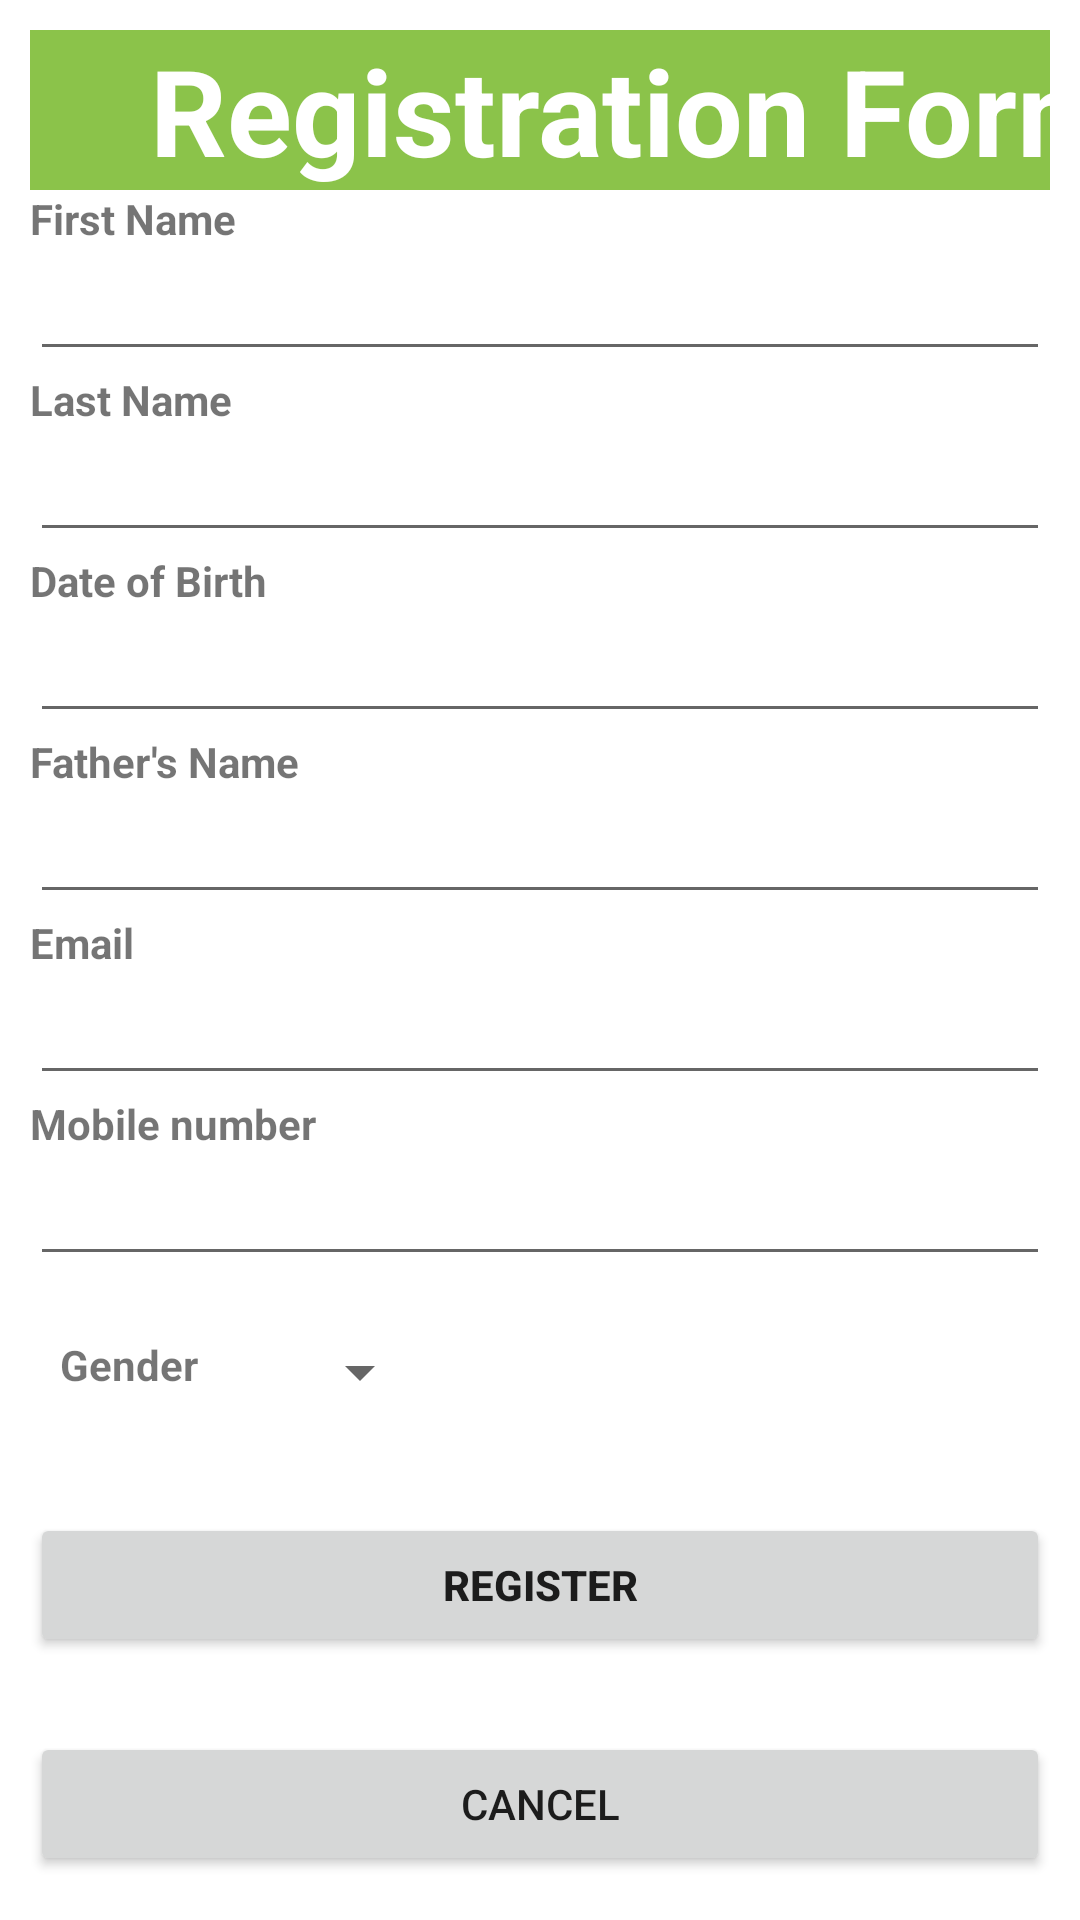

Here is an Android app screen rendered from its layout file. Give the layout XML and the strings, colors and styles it references.
<!-- AndroidManifest.xml: application theme Theme.MyApplication -->
<!-- res/layout/activity_registration_form.xml -->
<?xml version="1.0" encoding="utf-8"?>
<LinearLayout xmlns:android="http://schemas.android.com/apk/res/android"
    xmlns:app="http://schemas.android.com/apk/res-auto"
    xmlns:tools="http://schemas.android.com/tools"
    android:layout_width="match_parent"
    android:layout_height="match_parent"
    android:orientation="vertical"
    android:padding="10dp">

    <TextView
        android:layout_width="411dp"
        android:layout_height="wrap_content"
        android:background="#8BC34A"
        android:text="    Registration Form"
        android:textColor="#FFFFFF"
        android:textSize="40dp"
        android:textStyle="bold" />

    <TextView
        android:layout_width="wrap_content"
        android:layout_height="wrap_content"
        android:text="First Name"
        android:textStyle="bold" />

    <EditText
        android:id="@+id/Rfname"
        android:layout_width="match_parent"
        android:layout_height="wrap_content" />

    <TextView
        android:layout_width="wrap_content"
        android:layout_height="wrap_content"
        android:text="Last Name"
        android:textStyle="bold" />

    <EditText
        android:id="@+id/Rlname"
        android:layout_width="match_parent"
        android:layout_height="wrap_content" />

    <TextView
        android:layout_width="wrap_content"
        android:layout_height="wrap_content"
        android:text="Date of Birth "
        android:textStyle="bold" />

    <EditText
        android:id="@+id/Rdob"
        android:layout_width="match_parent"
        android:layout_height="wrap_content" />

    <TextView
        android:layout_width="wrap_content"
        android:layout_height="wrap_content"
        android:text="Father's Name"
        android:textStyle="bold" />

    <EditText
        android:id="@+id/Rfathers"
        android:layout_width="match_parent"
        android:layout_height="wrap_content" />

    <TextView
        android:layout_width="wrap_content"
        android:layout_height="wrap_content"
        android:text="Email "
        android:textStyle="bold" />

    <EditText
        android:id="@+id/Remail"
        android:layout_width="match_parent"
        android:layout_height="wrap_content" />

    <TextView
        android:layout_width="wrap_content"
        android:layout_height="wrap_content"
        android:text="Mobile number"
        android:textStyle="bold" />

    <EditText
        android:id="@+id/Rnumber"
        android:layout_width="match_parent"
        android:layout_height="wrap_content"
        android:inputType="number"/>

    <LinearLayout
        android:layout_width="match_parent"
        android:layout_height="wrap_content"
        android:orientation="horizontal"
        android:padding="10dp"
        android:layout_marginTop="10dp">

        <TextView
            android:layout_width="wrap_content"
            android:layout_height="wrap_content"
            android:text="Gender"
            android:textStyle="bold" />

        <Spinner
            android:id="@+id/spinner1"
            android:layout_width="wrap_content"
            android:layout_height="wrap_content"
            android:layout_marginLeft="30dp" />

    </LinearLayout>

    <Button
        android:id="@+id/RegisterButton"
        android:layout_width="match_parent"
        android:layout_height="wrap_content"
        android:layout_marginVertical="25dp"
        android:text="register"
        android:textStyle="bold"
        tools:ignore="OnClick" />

    <Button
        android:id="@+id/button3"
        android:layout_width="match_parent"
        android:layout_height="wrap_content"
        android:text="Cancel" />

</LinearLayout>
<!-- resources referenced by this layout -->
<resources>
  <style name="Theme.MyApplication" parent="Theme.MaterialComponents.DayNight.DarkActionBar">
          
          <item name="colorPrimary">@color/purple_300</item>
          <item name="colorPrimaryVariant">@color/purple_700</item>
          <item name="colorOnPrimary">@color/white</item>
          
          <item name="colorSecondary">@color/teal_200</item>
          <item name="colorSecondaryVariant">@color/teal_700</item>
          <item name="colorOnSecondary">@color/black</item>
          
          <item name="android:statusBarColor" tools:targetApi="l">?attr/colorPrimaryVariant</item>
          
      </style>
  <color name="purple_300">#FFBB86FC</color>
  <color name="purple_700">#FF3700B3</color>
  <color name="white">#FFFFFFFF</color>
  <color name="teal_200">#FF03DAC5</color>
  <color name="teal_700">#FF018786</color>
  <color name="black">#FF000000</color>
</resources>
